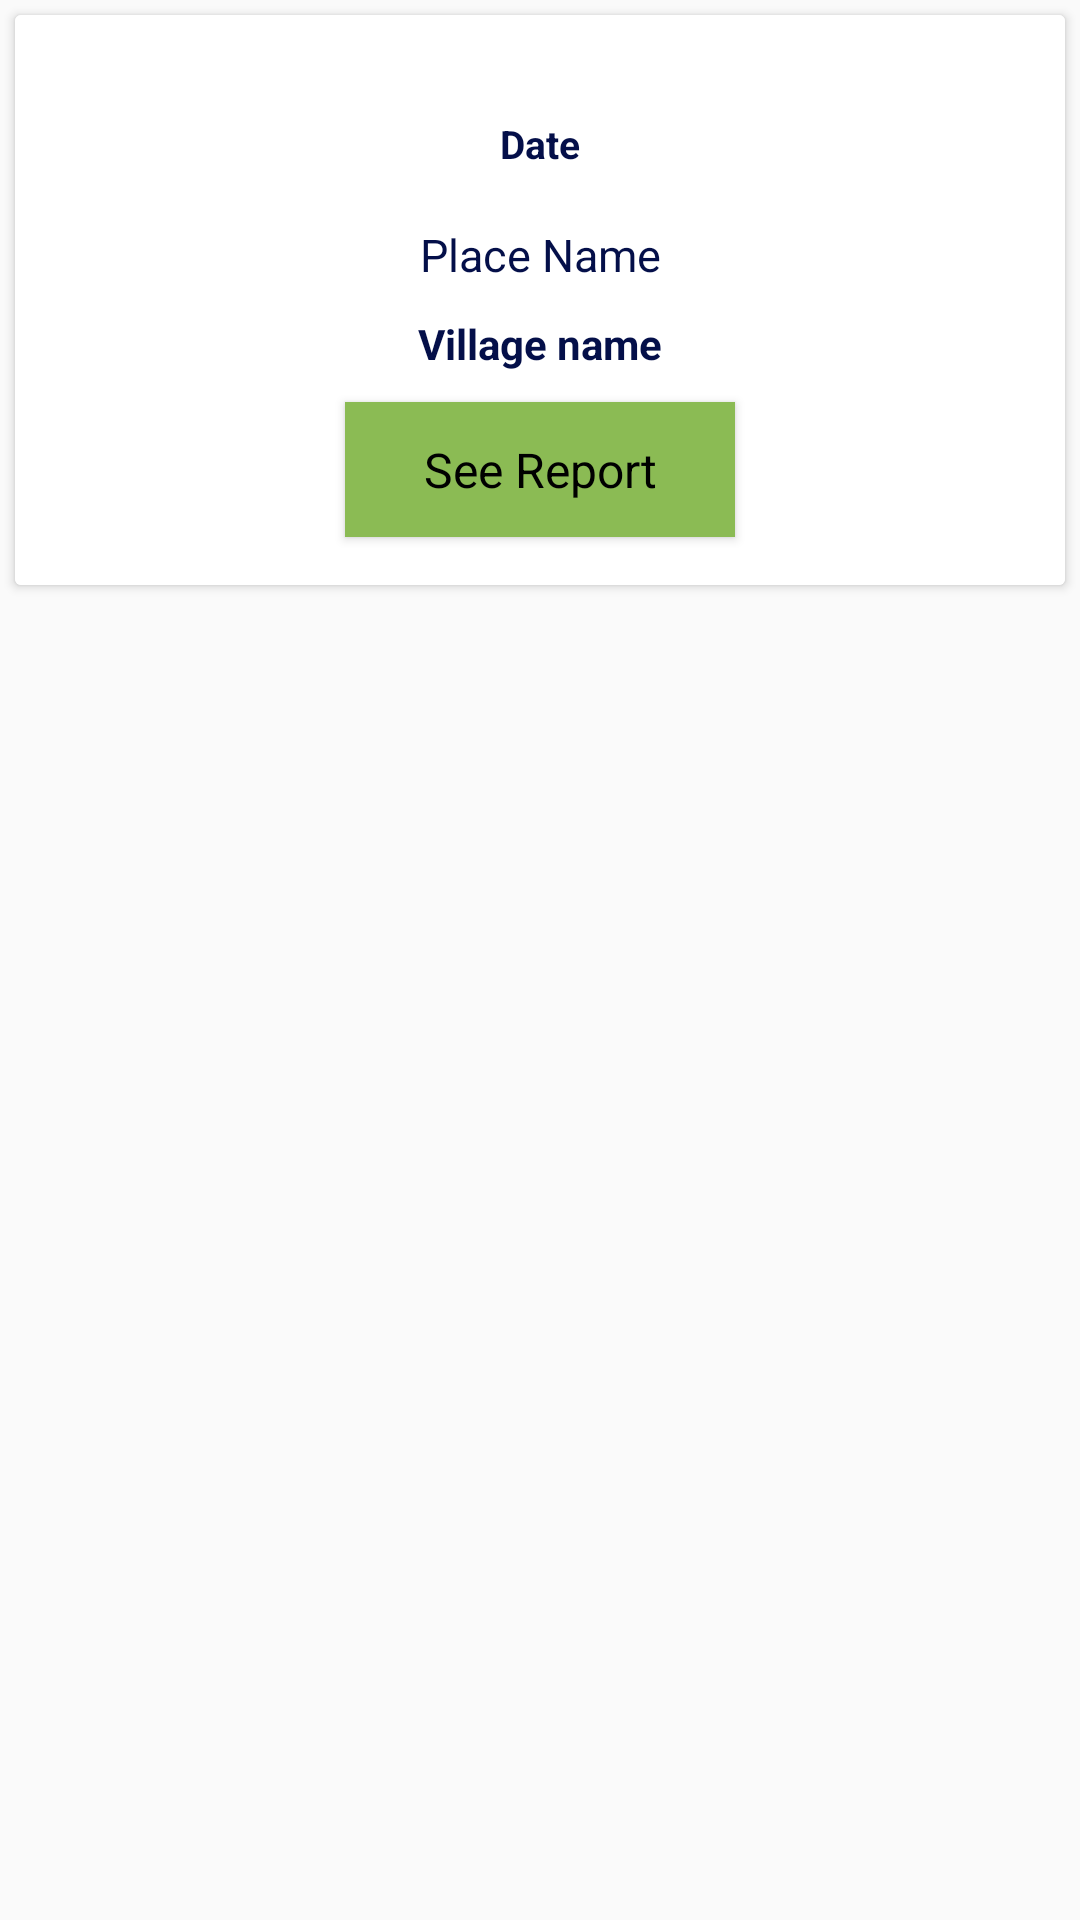

Android layout source for this screen:
<!-- AndroidManifest.xml: application theme AppTheme -->
<!-- res/layout/report_list.xml -->
<?xml version="1.0" encoding="utf-8"?>
<LinearLayout xmlns:android="http://schemas.android.com/apk/res/android"
    xmlns:app="http://schemas.android.com/apk/res-auto"
    xmlns:tools="http://schemas.android.com/tools"
    android:layout_width="match_parent"
    android:layout_height="wrap_content"
    android:orientation="vertical"
    >

    <android.support.v7.widget.CardView
        android:layout_width="match_parent"
        android:layout_height="190sp"

        android:layout_margin="5dp">

        <android.support.constraint.ConstraintLayout
            android:id="@+id/relativeLayout1"
            android:layout_width="match_parent"
            android:layout_height="match_parent"
            android:background="#fff"
            android:padding="8dp">

            <TextView
                android:id="@+id/textViewPlace1"
                android:layout_width="match_parent"
                android:layout_height="wrap_content"
                android:layout_above="@+id/textViewVillage1"
                android:gravity="center"
                android:text="Place Name"
                android:textColor="#040F49"
                android:textSize="15sp"
                app:layout_constraintBottom_toTopOf="@+id/textViewVillage1"
                app:layout_constraintStart_toStartOf="parent" />


            <TextView
                android:id="@+id/textViewDate1"
                android:layout_width="match_parent"
                android:layout_height="wrap_content"
                android:layout_above="@+id/textViewPlace1"
                android:layout_alignParentStart="true"
                android:layout_alignParentEnd="true"
                android:layout_alignParentRight="true"
                android:layout_marginTop="8dp"
                android:gravity="center"
                android:paddingLeft="10dp"
                android:paddingRight="10dp"
                android:text="Date"
                android:textColor="#040F49"
                android:textSize="13sp"
                android:textStyle="bold"
                app:layout_constraintBottom_toTopOf="@+id/textViewPlace1"
                app:layout_constraintStart_toStartOf="parent"
                app:layout_constraintTop_toTopOf="parent" />

            <TextView
                android:id="@+id/textViewVillage1"
                android:layout_width="match_parent"
                android:layout_height="wrap_content"
                android:layout_above="@+id/btn1"
                android:paddingBottom="10sp"
                android:paddingTop="10sp"
                android:gravity="center"
                android:text="Village name"
                android:textColor="#040F49"
                android:textSize="14sp"
                android:textStyle="bold"
                app:layout_constraintBottom_toTopOf="@+id/btn1"
                app:layout_constraintStart_toStartOf="parent" />

            <Button
                android:id="@+id/btn1"
                android:layout_width="130dp"
                android:layout_height="45dp"
                android:layout_alignParentEnd="true"
                android:layout_alignParentRight="true"
                android:layout_alignParentBottom="true"
                android:layout_marginStart="8dp"
                android:layout_marginEnd="8dp"
                android:layout_marginBottom="8dp"
                android:background="#8BBB54"                android:text="See Report"
                android:textAppearance="@style/Base.TextAppearance.AppCompat.Large"
                android:textColor="#000000"
                android:textSize="16sp"
                app:layout_constraintBottom_toBottomOf="parent"
                app:layout_constraintEnd_toEndOf="parent"
                app:layout_constraintStart_toStartOf="parent" />

        </android.support.constraint.ConstraintLayout>

    </android.support.v7.widget.CardView>

</LinearLayout>
<!-- resources referenced by this layout -->
<resources>
  <style name="AppTheme" parent="Theme.AppCompat.Light">
          
          <item name="colorPrimary">@color/colorAmber</item>
          <item name="android:windowActionBar">false</item>
          <item name="colorAccent">@color/colorAccent</item>
      </style>
  <color name="colorAmber">#FFC107</color>
  <color name="colorAccent">#D81B60</color>
</resources>
